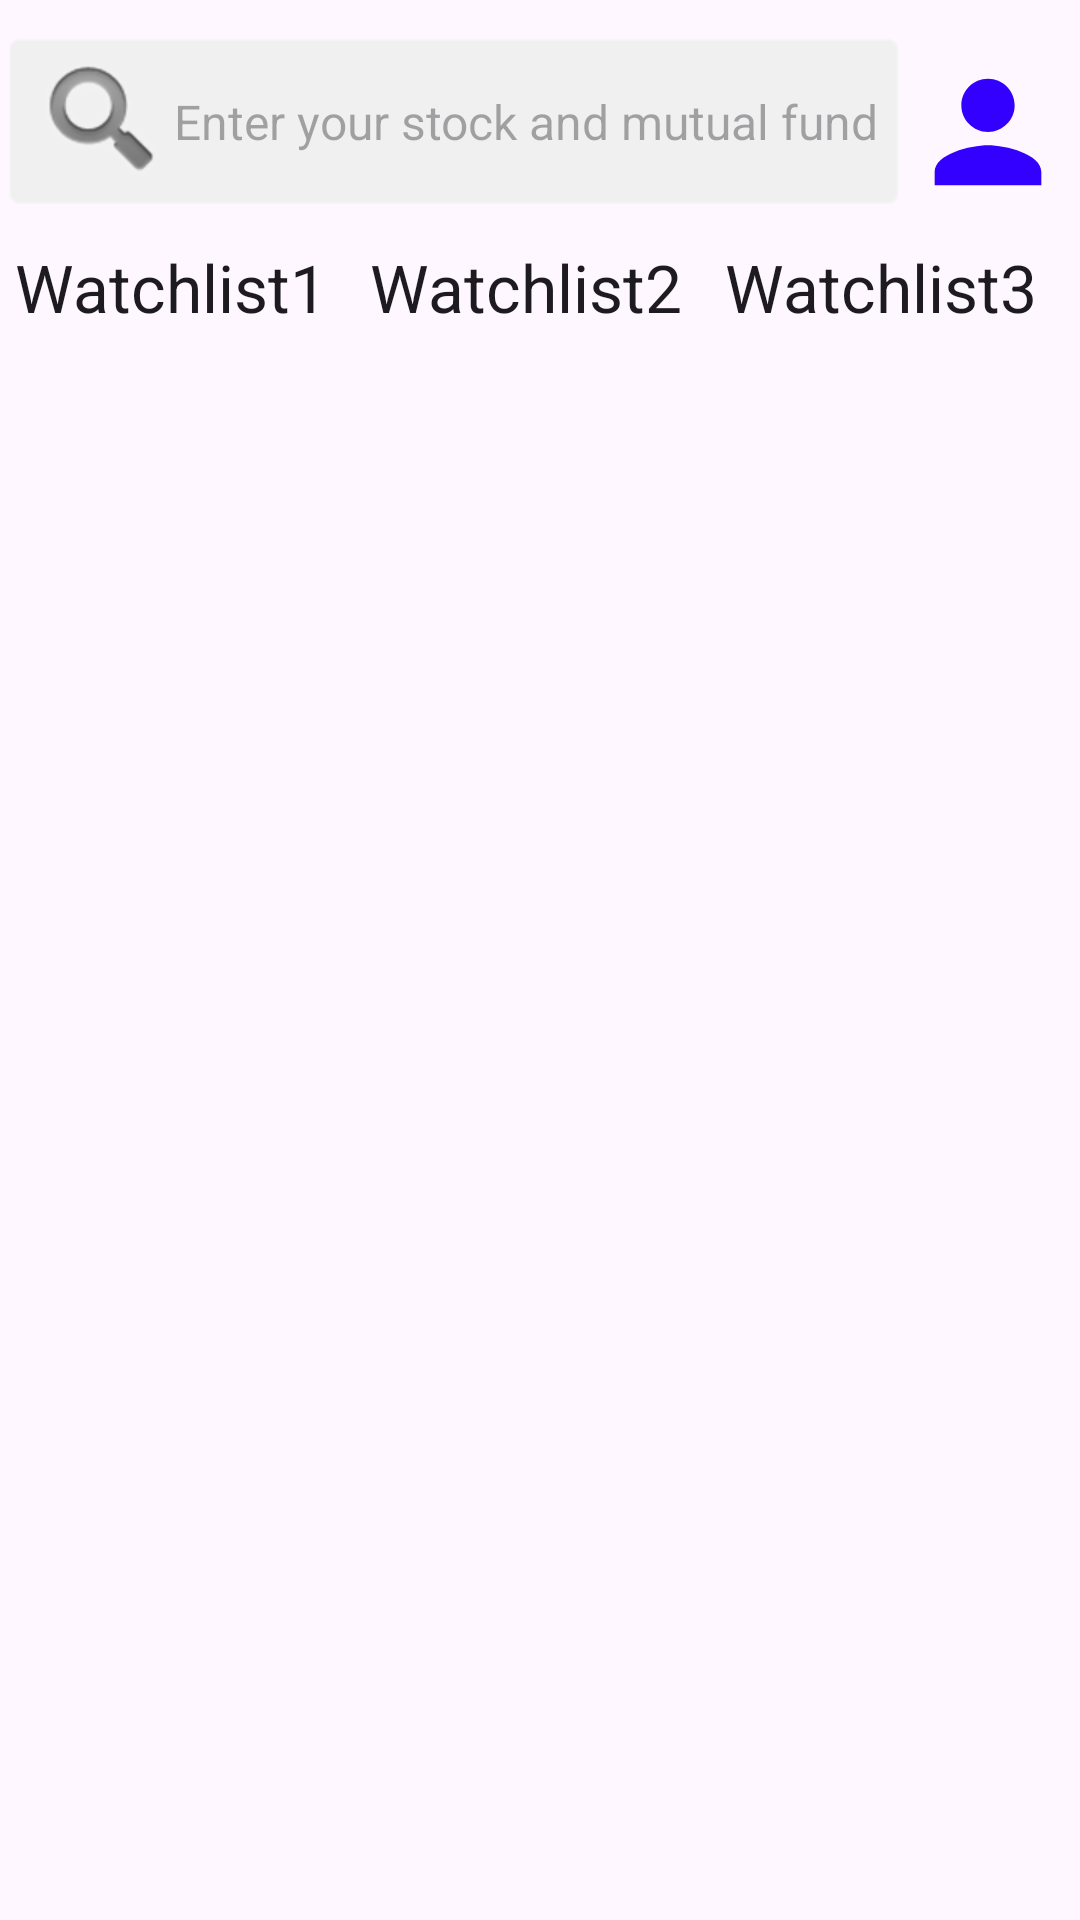

Write the Android layout XML for this screen, with the resource values it uses.
<!-- AndroidManifest.xml: application theme Theme.Dhandata -->
<!-- res/layout/fragment_watchlist.xml -->
<?xml version="1.0" encoding="utf-8"?>
<LinearLayout xmlns:android="http://schemas.android.com/apk/res/android"
    xmlns:app="http://schemas.android.com/apk/res-auto"
    xmlns:tools="http://schemas.android.com/tools"
    android:layout_width="match_parent"
    android:layout_height="match_parent"
    android:orientation="vertical"
    tools:context=".WatchlistFragment">


    <LinearLayout
        android:layout_width="match_parent"
        android:layout_height="wrap_content"
        android:orientation="horizontal">

        <EditText
            android:id="@+id/editTextText"
            android:layout_width="322dp"
            android:layout_height="61dp"
            android:layout_marginTop="10dp"
            android:paddingLeft="10dp"
            android:drawableLeft="@android:drawable/ic_search_category_default"
            android:ems="10"
            android:background="@android:drawable/editbox_background_normal"
            android:backgroundTint="@color/LightWhite"
            android:layout_weight="1"
            android:hint="Enter your stock and mutual fund"
            android:inputType="text"
            android:textSize="16dp"/>

        <ImageView
            android:id="@+id/imgprofile"
            android:clickable="true"
            android:layout_width="73dp"
            android:layout_height="64dp"
            android:layout_weight="1"
            android:layout_marginTop="12dp"
            android:layout_marginEnd="4dp"
            app:layout_editor_absoluteX="2dp"
            app:srcCompat="@drawable/baseline_person_24" />
    </LinearLayout>

    <LinearLayout
        android:layout_width="match_parent"
        android:layout_height="wrap_content"
        android:orientation="horizontal"
        android:layout_marginTop="5dp"
        android:layout_marginLeft="5dp"
        android:layout_marginRight="5dp">

        <TextView
            android:id="@+id/textView5"
            android:layout_width="wrap_content"
            android:layout_height="wrap_content"
            android:text="Watchlist1"
            android:layout_weight="1"
            android:textAppearance="@style/TextAppearance.AppCompat.Large">

        </TextView>

        <TextView
            android:id="@+id/textView6"
            android:layout_width="wrap_content"
            android:layout_height="wrap_content"
            android:layout_marginLeft="5dp"
            android:layout_weight="1"
            android:text="Watchlist2"
            android:textAppearance="@style/TextAppearance.AppCompat.Large">

        </TextView>
        <TextView
            android:id="@+id/textView7"
            android:layout_width="wrap_content"
            android:layout_height="wrap_content"
            android:layout_marginLeft="5dp"
            android:layout_weight="1"
            android:text="Watchlist3"
            android:textAppearance="@style/TextAppearance.AppCompat.Large">

        </TextView>
    </LinearLayout>

    <androidx.recyclerview.widget.RecyclerView
        android:layout_width="match_parent"
        android:id="@+id/recycleradd"
        android:layout_height="match_parent"
        tools:listitem="@layout/item_stock">

    </androidx.recyclerview.widget.RecyclerView>


</LinearLayout>
<!-- res/layout/item_stock.xml (included above) -->
<?xml version="1.0" encoding="utf-8"?>

<androidx.cardview.widget.CardView xmlns:android="http://schemas.android.com/apk/res/android"
    xmlns:app="http://schemas.android.com/apk/res-auto"
    xmlns:tools="http://schemas.android.com/tools"
    android:layout_width="match_parent"
    android:id="@+id/itemCard"
    android:layout_height="wrap_content"
    android:layout_margin="10dp"
    android:background="@color/LightGrey"
    app:cardCornerRadius="15dp">


    <androidx.constraintlayout.widget.ConstraintLayout
        android:layout_width="match_parent"
        android:layout_height="match_parent">

        <TextView
            android:id="@+id/st_symbol"
            android:layout_width="97dp"
            android:layout_height="wrap_content"
            android:layout_marginStart="16dp"
            android:text="StockSymbol"
            android:textSize="10dp"
            app:layout_constraintStart_toStartOf="parent"
            app:layout_constraintTop_toTopOf="parent" />

        <TextView
            android:id="@+id/st_price"
            android:layout_width="wrap_content"
            android:layout_height="wrap_content"
            android:text="price"
            android:textSize="30dp"
            app:layout_constraintBottom_toBottomOf="@+id/st_symbol"
            app:layout_constraintEnd_toEndOf="parent"
            app:layout_constraintHorizontal_bias="0.895"
            app:layout_constraintStart_toStartOf="parent"
            app:layout_constraintTop_toTopOf="parent"
            app:layout_constraintVertical_bias="0.0" />

        <TextView
            android:id="@+id/st_name"
            android:layout_width="wrap_content"
            android:layout_height="wrap_content"
            android:layout_marginTop="12dp"
            android:text="stockname"
            android:textSize="30dp"
            app:layout_constraintEnd_toEndOf="@+id/st_symbol"
            app:layout_constraintEnd_toStartOf="@+id/st_ltpchange"
            app:layout_constraintHorizontal_bias="0.154"
            app:layout_constraintStart_toStartOf="parent"
            app:layout_constraintTop_toBottomOf="@+id/st_symbol" />

        <TextView
            android:id="@+id/st_ltpchange"
            android:layout_width="wrap_content"
            android:layout_height="wrap_content"
            android:layout_marginTop="15dp"
            android:text="ltp%"
            android:textSize="30dp"
            app:layout_constraintEnd_toEndOf="parent"
            app:layout_constraintHorizontal_bias="0.5"
            app:layout_constraintStart_toEndOf="@+id/st_name"
            app:layout_constraintStart_toStartOf="@+id/st_price"
            app:layout_constraintTop_toBottomOf="@+id/st_price" />
    </androidx.constraintlayout.widget.ConstraintLayout>

</androidx.cardview.widget.CardView>
<!-- resources referenced by this layout -->
<resources>
  <color name="LightGrey">#CCCCCC</color>
  <color name="LightWhite">#F0F0F0</color>
  <!-- drawable baseline_person_24 (drawable) -->
  <vector android:height="30dp" android:tint="#3300FF"
      android:viewportHeight="24" android:viewportWidth="24"
      android:width="30dp" xmlns:android="http://schemas.android.com/apk/res/android">
      <path android:fillColor="@android:color/white" android:pathData="M12,12c2.21,0 4,-1.79 4,-4s-1.79,-4 -4,-4 -4,1.79 -4,4 1.79,4 4,4zM12,14c-2.67,0 -8,1.34 -8,4v2h16v-2c0,-2.66 -5.33,-4 -8,-4z"/>
  </vector>
  <style name="Theme.Dhandata" parent="Base.Theme.Dhandata" />
  <style name="Base.Theme.Dhandata" parent="Theme.Material3.DayNight.NoActionBar">
          
          
      </style>
</resources>
